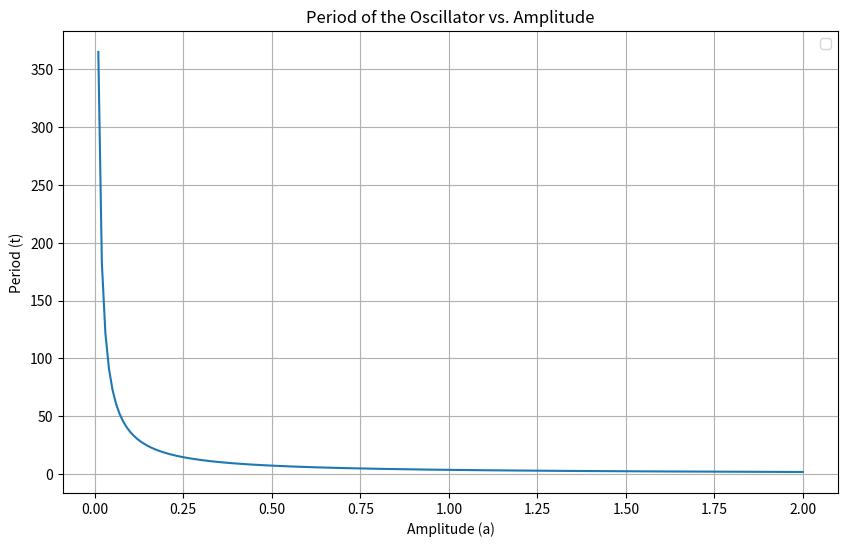

Write the Python code that produced this figure.
import numpy as np
import matplotlib.pyplot as plt
from numpy.polynomial.legendre import leggauss

def f(x, a):
    return 1 / np.sqrt(a**4 - x**4)

def gaussian_quadrature(f, a, b, N=20):
    xi, w = leggauss(N)
    integral_approximation = 0.5 * (b - a) * np.sum(w * f(0.5 * (b - a) * xi + 0.5 * (a + b)))
    
    return integral_approximation

amplitudes = np.linspace(0.01, 2, 200)
periods = [np.sqrt(8) * gaussian_quadrature(lambda x: f(x, a), 0, a) for a in amplitudes]

plt.figure(figsize=(10, 6))
plt.plot(amplitudes, periods)
plt.xlabel('Amplitude (a)')
plt.ylabel('Period (t)')
plt.title('Period of the Oscillator vs. Amplitude')
plt.legend()
plt.grid(True)
plt.show()